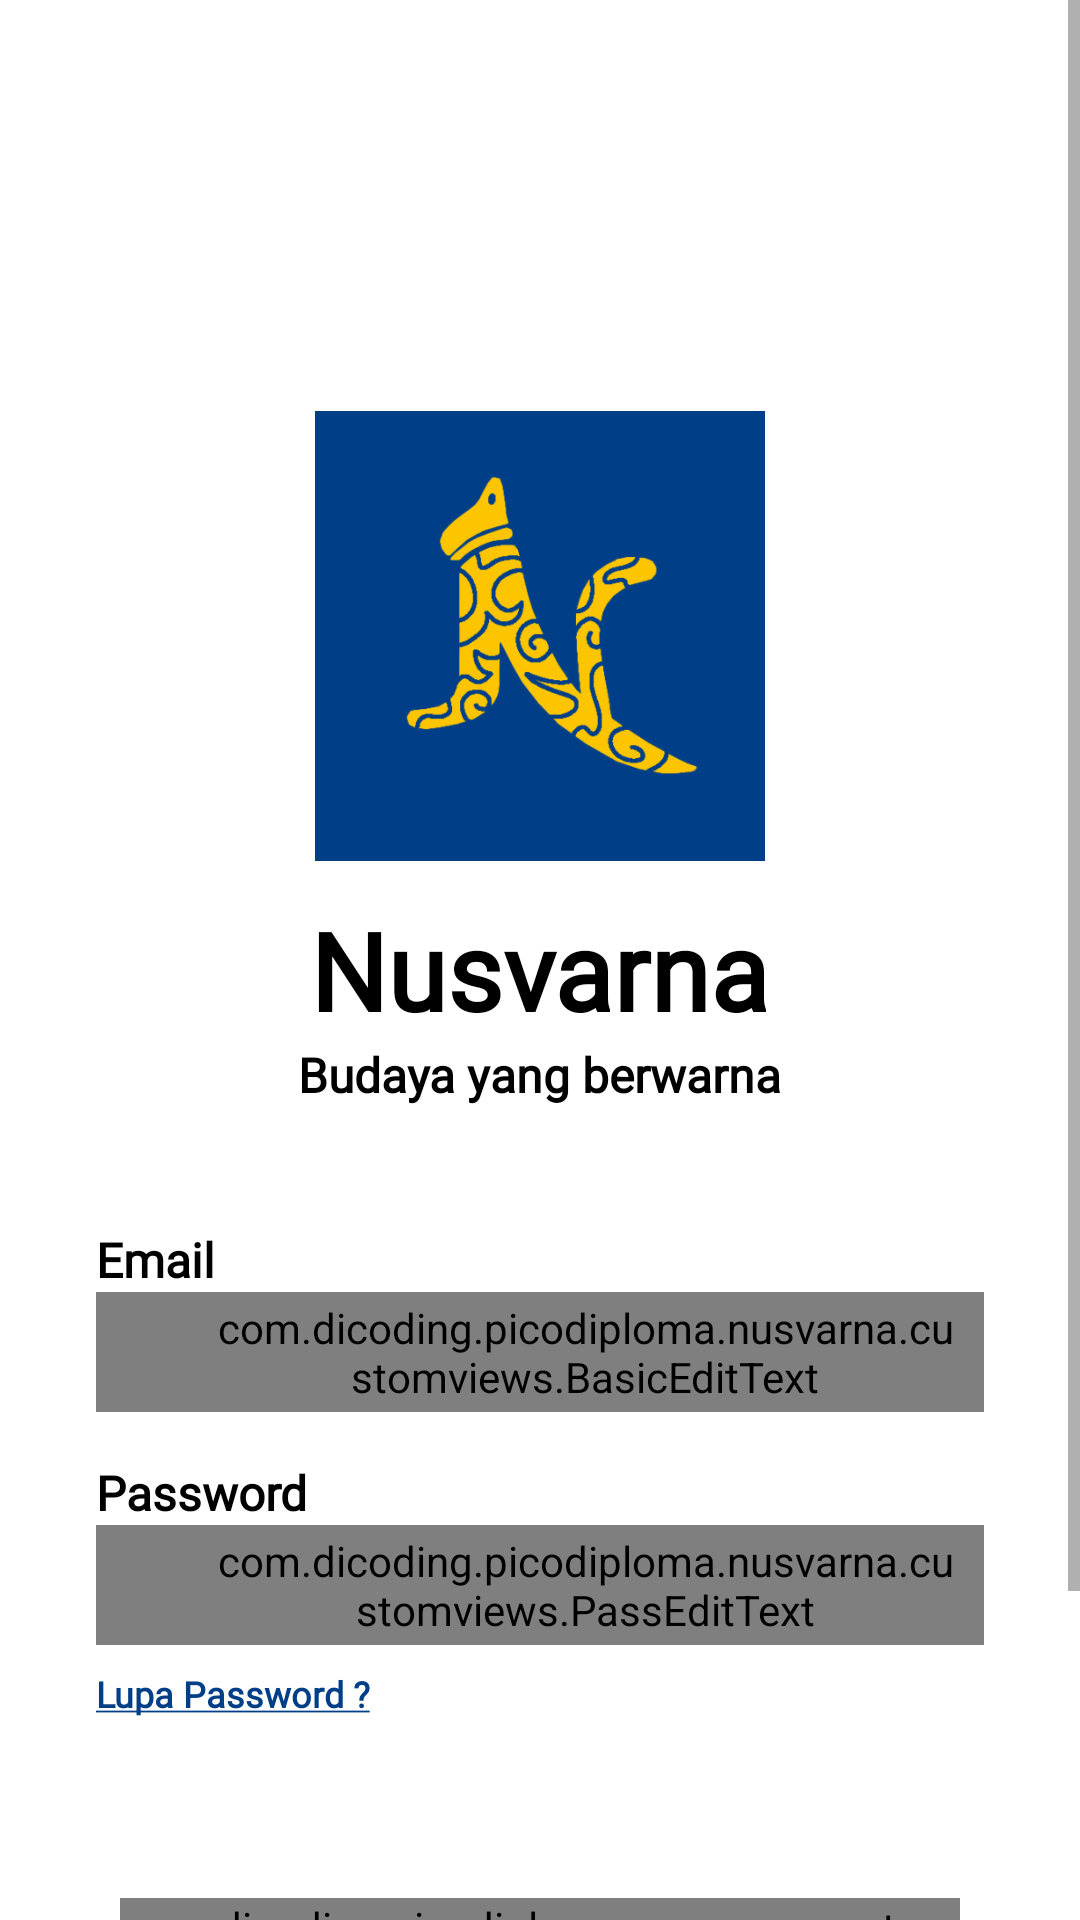

Layout XML and referenced resources for this Android screen:
<!-- AndroidManifest.xml: application theme Theme.Nusvarna -->
<!-- res/layout/activity_login.xml -->
<?xml version="1.0" encoding="utf-8"?>
<ScrollView xmlns:android="http://schemas.android.com/apk/res/android"
    xmlns:app="http://schemas.android.com/apk/res-auto"
    xmlns:tools="http://schemas.android.com/tools"
    android:layout_width="match_parent"
    android:layout_height="match_parent"
    tools:context=".ui.auth.LoginActivity"
    >
    <androidx.constraintlayout.widget.ConstraintLayout
        android:layout_width="match_parent"
        android:layout_height="match_parent"
        >

        <ImageView
            android:id="@+id/login_icon"
            android:layout_width="150dp"
            android:layout_height="150dp"
            android:layout_marginTop="137dp"
            android:src="@drawable/logo"
            app:layout_constraintEnd_toEndOf="parent"
            app:layout_constraintStart_toStartOf="parent"
            app:layout_constraintTop_toTopOf="parent" />

        <TextView
            android:id="@+id/appnamebottom"
            android:layout_width="wrap_content"
            android:layout_height="wrap_content"
            android:layout_marginTop="12dp"
            android:fontFamily="@font/berkshire_swash"
            android:text="@string/apptitle"
            android:textColor="@color/black"
            android:textSize="36sp"
            android:textStyle="bold"
            app:layout_constraintEnd_toEndOf="parent"
            app:layout_constraintStart_toStartOf="parent"
            app:layout_constraintTop_toBottomOf="@+id/login_icon" />

        <TextView
            android:id="@+id/app_name_desc"
            android:layout_width="wrap_content"
            android:layout_height="wrap_content"
            android:fontFamily="@font/poppins"
            android:text="@string/appnamedesc"
            android:textColor="@color/black"
            android:textSize="16sp"
            android:textStyle="bold"
            app:layout_constraintEnd_toEndOf="parent"
            app:layout_constraintStart_toStartOf="parent"
            app:layout_constraintTop_toBottomOf="@+id/appnamebottom" />

        <TextView
            android:id="@+id/register_email_desc"
            android:layout_width="wrap_content"
            android:layout_height="wrap_content"
            android:layout_marginTop="40dp"
            android:fontFamily="@font/poppins"
            android:text="@string/login_email"
            android:textColor="@color/black"
            android:textSize="16sp"
            android:textStyle="bold"
            app:layout_constraintStart_toStartOf="@id/ed_login_email"
            app:layout_constraintTop_toBottomOf="@+id/app_name_desc" />

        <ImageView
            android:layout_width="wrap_content"
            android:layout_height="wrap_content"
            android:layout_marginStart="10dp"
            android:src="@drawable/email"
            app:layout_constraintBottom_toBottomOf="@+id/ed_login_email"
            app:layout_constraintStart_toStartOf="@+id/ed_login_email"
            app:layout_constraintTop_toTopOf="@id/ed_login_email" />

        <com.dicoding.picodiploma.nusvarna.customviews.BasicEditText
            android:id="@+id/ed_login_email"
            android:layout_width="0dp"
            android:layout_height="40dp"
            android:layout_gravity="start"
            android:layout_marginStart="32dp"
            android:layout_marginEnd="32dp"
            android:paddingRight="10dp"
            android:paddingLeft="40dp"
            android:hint="Email"
            android:inputType="textEmailAddress"
            android:fontFamily="@font/poppins"
            android:background="@drawable/edittext_background"
            app:layout_constraintEnd_toEndOf="parent"
            app:layout_constraintStart_toStartOf="parent"
            app:layout_constraintTop_toBottomOf="@+id/register_email_desc" />

        <TextView
            android:id="@+id/forgetpass_pass_desc"
            android:layout_width="wrap_content"
            android:layout_height="wrap_content"
            android:layout_marginTop="16dp"
            android:fontFamily="@font/poppins"
            android:text="@string/login_pass"
            android:textColor="@color/black"
            android:textSize="16sp"
            android:textStyle="bold"
            app:layout_constraintStart_toStartOf="@+id/ed_forgetpass_password"
            app:layout_constraintTop_toBottomOf="@+id/ed_login_email" />

        <ImageView
            android:layout_width="wrap_content"
            android:layout_height="wrap_content"
            android:src="@drawable/password"
            android:layout_marginStart="10dp"
            app:layout_constraintBottom_toBottomOf="@+id/ed_forgetpass_password"
            app:layout_constraintStart_toStartOf="@+id/ed_forgetpass_password"
            app:layout_constraintTop_toTopOf="@+id/ed_forgetpass_password" />

        <com.dicoding.picodiploma.nusvarna.customviews.PassEditText
            android:id="@+id/ed_forgetpass_password"
            android:layout_width="0dp"
            android:layout_height="40dp"
            android:layout_gravity="start"
            android:background="@drawable/edittext_background"
            android:inputType="textPassword"
            android:fontFamily="@font/poppins"
            android:paddingRight="10dp"
            android:paddingLeft="40dp"
            android:hint="Password"
            app:layout_constraintEnd_toEndOf="@+id/ed_login_email"
            app:layout_constraintStart_toStartOf="@+id/ed_login_email"
            app:layout_constraintTop_toBottomOf="@+id/forgetpass_pass_desc" />

        <TextView
            android:id="@+id/forgot_your_pass"
            android:layout_width="wrap_content"
            android:layout_height="wrap_content"
            android:layout_marginTop="8dp"
            android:fontFamily="@font/poppins"
            android:text="@string/lupa_pass"
            android:textColor="@color/main"
            android:textSize="12sp"
            android:textStyle="bold"
            app:layout_constraintStart_toStartOf="@+id/ed_forgetpass_password"
            app:layout_constraintTop_toBottomOf="@+id/ed_forgetpass_password" />

        <com.dicoding.picodiploma.nusvarna.customviews.MyButton
            android:id="@+id/login_button"
            android:layout_width="0dp"
            android:layout_height="wrap_content"
            android:layout_marginStart="8dp"
            android:layout_marginTop="60dp"
            android:layout_marginEnd="8dp"
            android:textAllCaps="false"
            android:textStyle="bold"
            app:layout_constraintEnd_toEndOf="@+id/ed_forgetpass_password"
            app:layout_constraintStart_toStartOf="@+id/ed_forgetpass_password"
            app:layout_constraintTop_toBottomOf="@+id/forgot_your_pass" />

        <TextView
            android:id="@+id/go_to_register"
            android:layout_width="wrap_content"
            android:layout_height="wrap_content"
            android:layout_marginTop="8dp"
            android:layout_marginBottom="80dp"
            android:layout_marginRight="72dp"
            android:fontFamily="@font/poppins"
            android:text="@string/register"
            android:textColor="@color/black"
            android:textSize="12sp"
            android:textStyle="bold"
            app:layout_constraintBottom_toBottomOf="parent"
            app:layout_constraintEnd_toEndOf="@+id/login_button"
            app:layout_constraintStart_toStartOf="@+id/login_button"
            app:layout_constraintTop_toBottomOf="@+id/login_button" />

        <TextView
            android:id="@+id/go_to_register1"
            android:layout_width="wrap_content"
            android:layout_height="wrap_content"
            android:fontFamily="@font/poppins"
            android:text="Register"
            android:textColor="@color/main"
            android:textSize="12sp"
            android:textStyle="bold"
            android:layout_marginLeft="8dp"
            app:layout_constraintBottom_toBottomOf="@+id/go_to_register"
            app:layout_constraintStart_toEndOf="@id/go_to_register"
            app:layout_constraintTop_toTopOf="@+id/go_to_register" />

        <ProgressBar
            android:id="@+id/login_progressBar"
            style="?android:attr/progressBarStyle"
            android:layout_width="wrap_content"
            android:layout_height="wrap_content"
            android:visibility="gone"
            app:layout_constraintBottom_toBottomOf="parent"
            app:layout_constraintEnd_toEndOf="parent"
            app:layout_constraintStart_toStartOf="parent"
            app:layout_constraintTop_toTopOf="parent"
            tools:visibility="visible" />


    </androidx.constraintlayout.widget.ConstraintLayout>
</ScrollView>
<!-- resources referenced by this layout -->
<resources>
  <color name="black">#FF000000</color>
  <color name="main">#003F88</color>
  <!-- drawable edittext_background: png bitmap (drawable, 2093 bytes) -->
  <!-- drawable email: png bitmap (drawable, 683 bytes) -->
  <!-- drawable logo: png bitmap (drawable, 41760 bytes) -->
  <!-- drawable password: png bitmap (drawable, 416 bytes) -->
  <string name="appnamedesc">Budaya yang berwarna</string>
  <string name="apptitle">Nusvarna</string>
  <string name="login_email">Email</string>
  <string name="login_pass">Password</string>
  <string name="lupa_pass"><u>Lupa Password ?</u></string>
  <string name="register">Belum memiliki akun ?</string>
  <style name="Theme.Nusvarna" parent="Theme.MaterialComponents.DayNight.DarkActionBar">
          
          <item name="colorPrimary">@color/main</item>
          <item name="colorPrimaryVariant">@color/main</item>
          <item name="colorOnPrimary">@color/white</item>
          
          <item name="colorSecondary">@color/secondary</item>
          <item name="colorSecondaryVariant">@color/secondary</item>
          <item name="colorOnSecondary">@color/black</item>
          
          <item name="android:statusBarColor">?attr/colorPrimaryVariant</item>
          
      </style>
  <color name="white">#FFFFFFFF</color>
  <color name="secondary">#FFD500</color>
</resources>
